Labelled photos from "defect_type", an image-classification folder in iz0301/AFRL-Capstone-2020. The possible labels are: eraser mark defect, none, pencil mark defect.

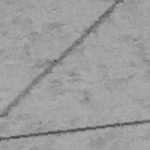
Label: pencil mark defect

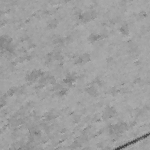
Label: none

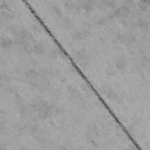
Label: pencil mark defect

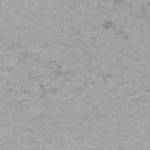
Label: eraser mark defect

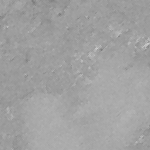
Label: eraser mark defect

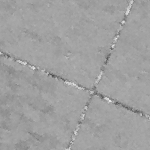
Label: none
